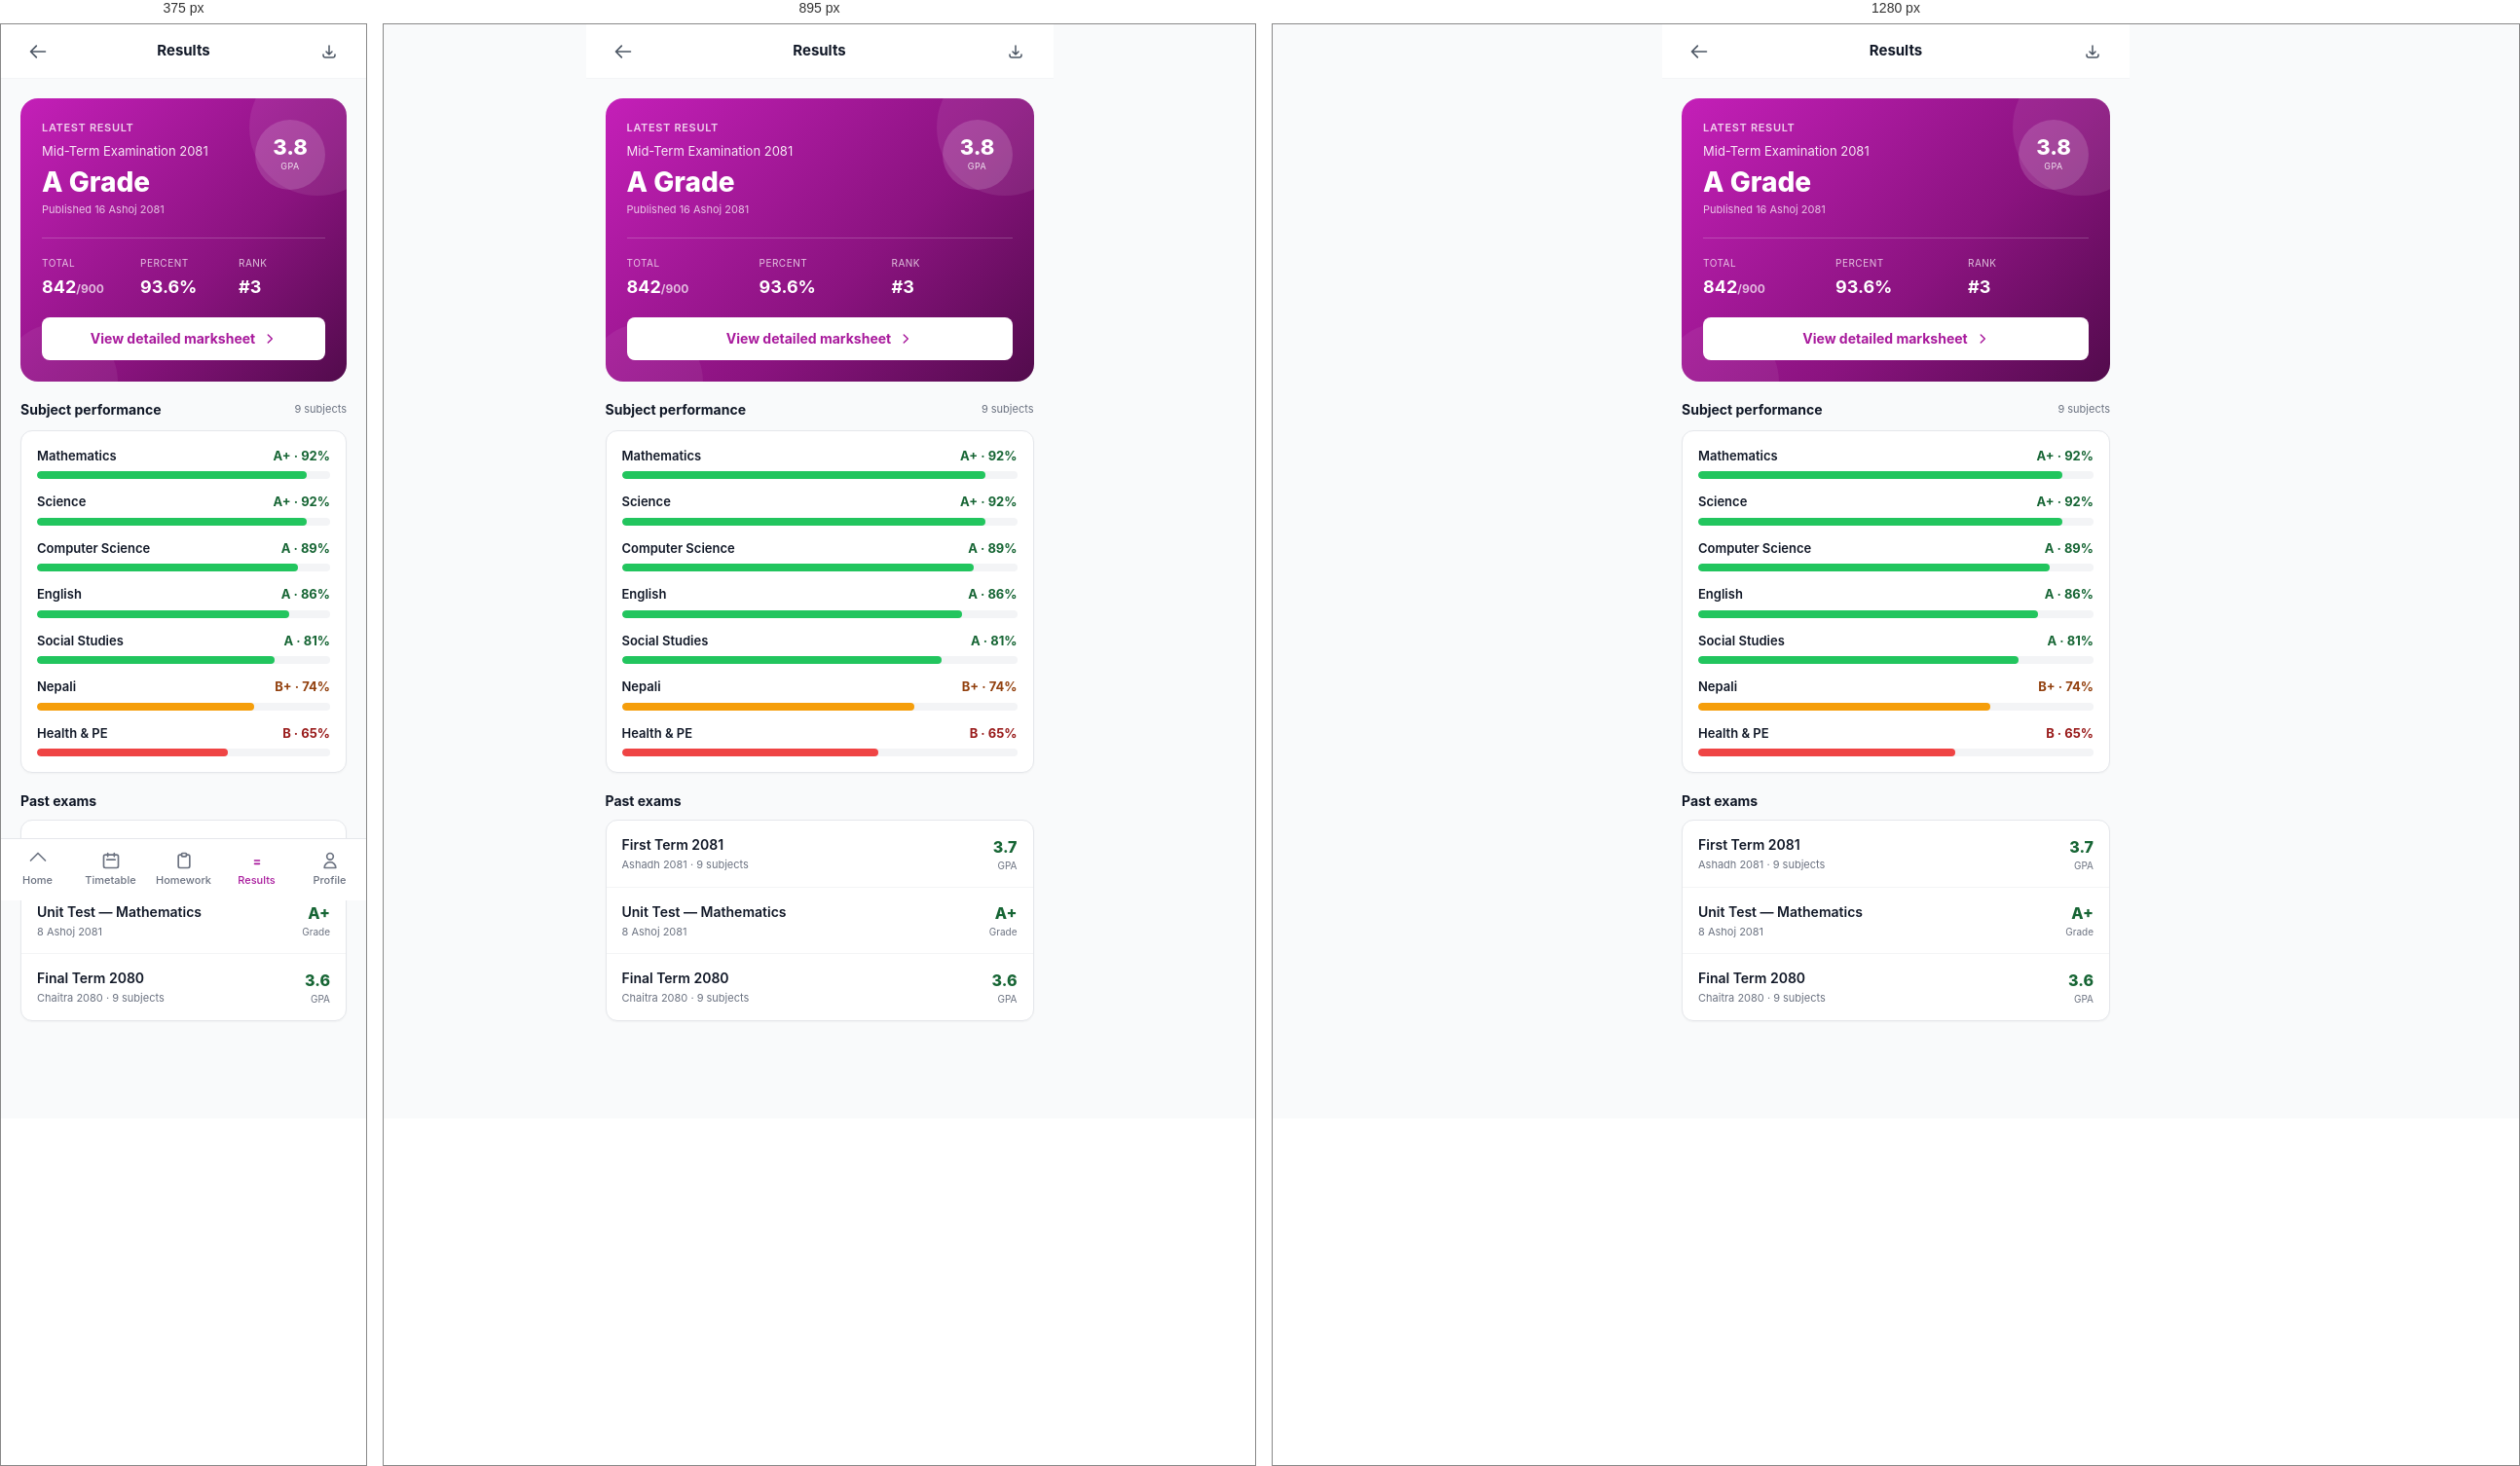
Rendered at 375 px, 895 px and 1280 px, left to right.

<!-- file: results.html -->
<!doctype html>
<html lang="en">
<head>
  <meta charset="utf-8">
  <meta name="viewport" content="width=device-width, initial-scale=1, viewport-fit=cover">
  <title>Results · Student</title>
  <link rel="stylesheet" href="../assets/css/theme.css">
  <link rel="stylesheet" href="../assets/css/components.css">
  <link rel="stylesheet" href="../assets/css/pages.css">
  <style>
    .mobile-page { max-width: 480px; margin: 0 auto; min-height: 100vh; padding-bottom: 80px; background: var(--ink-50); }
    .result-hero { border-radius: 18px; background: linear-gradient(135deg, #C41FB8 0%, #8A137F 60%, #520B4C 100%); color: #fff; padding: 22px; position: relative; overflow: hidden; }
    .result-hero::after { content: ''; position: absolute; top: -40px; right: -40px; width: 140px; height: 140px; border-radius: 50%; background: rgba(255,255,255,0.08); }
    .result-hero::before { content: ''; position: absolute; bottom: -60px; left: -20px; width: 120px; height: 120px; border-radius: 50%; background: rgba(255,255,255,0.06); }
    .gpa-ring { width: 72px; height: 72px; border-radius: 50%; background: rgba(255,255,255,0.15); display: flex; flex-direction: column; align-items: center; justify-content: center; flex-shrink: 0; }
    .subject-bar { height: 8px; border-radius: 9999px; background: var(--ink-100); overflow: hidden; margin-top: 6px; }
    .subject-bar-fill { height: 100%; border-radius: 9999px; }
  </style>
</head>
<body>

<div class="mobile-page">

  <header style="position:sticky;top:0;z-index:20;background:#fff;border-bottom:1px solid var(--ink-100);padding:0 20px;height:56px;display:flex;align-items:center;justify-content:space-between;">
    <a href="dashboard.html" class="btn btn-ghost btn-icon"><svg width="20" height="20" fill="none" stroke="currentColor" viewBox="0 0 24 24" stroke-width="2"><path stroke-linecap="round" stroke-linejoin="round" d="M10 19l-7-7m0 0l7-7m-7 7h18"/></svg></a>
    <p style="font-size:15px;font-weight:700;">Results</p>
    <button class="btn btn-ghost btn-icon"><svg width="18" height="18" fill="none" stroke="currentColor" viewBox="0 0 24 24" stroke-width="2"><path stroke-linecap="round" stroke-linejoin="round" d="M4 16v1a3 3 0 003 3h10a3 3 0 003-3v-1m-4-4l-4 4m0 0l-4-4m4 4V4"/></svg></button>
  </header>

  <!-- Latest result hero -->
  <div style="padding:20px;">
    <div class="result-hero">
      <div style="position:relative;z-index:1;">
        <div style="display:flex;justify-content:space-between;align-items:flex-start;gap:12px;">
          <div>
            <p style="font-size:11px;opacity:0.8;margin:0;text-transform:uppercase;letter-spacing:0.06em;font-weight:600;">Latest result</p>
            <p style="font-size:13px;opacity:0.9;margin-top:6px;">Mid-Term Examination 2081</p>
            <p style="font-size:28px;font-weight:800;margin-top:8px;line-height:1;">A Grade</p>
            <p style="font-size:11px;opacity:0.75;margin-top:6px;">Published 16 Ashoj 2081</p>
          </div>
          <div class="gpa-ring">
            <p style="font-size:22px;font-weight:800;line-height:1;margin:0;">3.8</p>
            <p style="font-size:9px;opacity:0.85;margin-top:2px;text-transform:uppercase;letter-spacing:0.05em;">GPA</p>
          </div>
        </div>

        <div style="display:grid;grid-template-columns:repeat(3,1fr);gap:12px;margin-top:20px;padding-top:18px;border-top:1px solid rgba(255,255,255,0.2);">
          <div>
            <p style="font-size:10px;opacity:0.75;margin:0;text-transform:uppercase;letter-spacing:0.05em;">Total</p>
            <p style="font-size:18px;font-weight:700;margin-top:3px;">842<span style="font-size:12px;opacity:0.7;">/900</span></p>
          </div>
          <div>
            <p style="font-size:10px;opacity:0.75;margin:0;text-transform:uppercase;letter-spacing:0.05em;">Percent</p>
            <p style="font-size:18px;font-weight:700;margin-top:3px;">93.6%</p>
          </div>
          <div>
            <p style="font-size:10px;opacity:0.75;margin:0;text-transform:uppercase;letter-spacing:0.05em;">Rank</p>
            <p style="font-size:18px;font-weight:700;margin-top:3px;">#3</p>
          </div>
        </div>

        <a href="result-detail.html" class="btn" style="margin-top:18px;background:#fff;color:var(--primary-600);width:100%;height:44px;font-weight:700;">
          View detailed marksheet
          <svg width="14" height="14" fill="none" stroke="currentColor" viewBox="0 0 24 24" stroke-width="2.5"><path stroke-linecap="round" stroke-linejoin="round" d="M9 5l7 7-7 7"/></svg>
        </a>
      </div>
    </div>
  </div>

  <!-- Subject overview -->
  <div style="padding:0 20px 20px;">
    <div style="display:flex;justify-content:space-between;align-items:center;margin-bottom:12px;">
      <h3 style="font-size:14px;font-weight:700;margin:0;">Subject performance</h3>
      <span style="font-size:11px;color:var(--ink-500);">9 subjects</span>
    </div>

    <div class="card" style="padding:16px;">

      <div style="margin-bottom:14px;">
        <div style="display:flex;justify-content:space-between;align-items:center;">
          <p style="font-size:13px;font-weight:600;margin:0;">Mathematics</p>
          <p style="font-size:13px;font-weight:700;color:#166534;margin:0;">A+ · 92%</p>
        </div>
        <div class="subject-bar"><div class="subject-bar-fill" style="width:92%;background:#22C55E;"></div></div>
      </div>

      <div style="margin-bottom:14px;">
        <div style="display:flex;justify-content:space-between;align-items:center;">
          <p style="font-size:13px;font-weight:600;margin:0;">Science</p>
          <p style="font-size:13px;font-weight:700;color:#166534;margin:0;">A+ · 92%</p>
        </div>
        <div class="subject-bar"><div class="subject-bar-fill" style="width:92%;background:#22C55E;"></div></div>
      </div>

      <div style="margin-bottom:14px;">
        <div style="display:flex;justify-content:space-between;align-items:center;">
          <p style="font-size:13px;font-weight:600;margin:0;">Computer Science</p>
          <p style="font-size:13px;font-weight:700;color:#166534;margin:0;">A · 89%</p>
        </div>
        <div class="subject-bar"><div class="subject-bar-fill" style="width:89%;background:#22C55E;"></div></div>
      </div>

      <div style="margin-bottom:14px;">
        <div style="display:flex;justify-content:space-between;align-items:center;">
          <p style="font-size:13px;font-weight:600;margin:0;">English</p>
          <p style="font-size:13px;font-weight:700;color:#166534;margin:0;">A · 86%</p>
        </div>
        <div class="subject-bar"><div class="subject-bar-fill" style="width:86%;background:#22C55E;"></div></div>
      </div>

      <div style="margin-bottom:14px;">
        <div style="display:flex;justify-content:space-between;align-items:center;">
          <p style="font-size:13px;font-weight:600;margin:0;">Social Studies</p>
          <p style="font-size:13px;font-weight:700;color:#166534;margin:0;">A · 81%</p>
        </div>
        <div class="subject-bar"><div class="subject-bar-fill" style="width:81%;background:#22C55E;"></div></div>
      </div>

      <div style="margin-bottom:14px;">
        <div style="display:flex;justify-content:space-between;align-items:center;">
          <p style="font-size:13px;font-weight:600;margin:0;">Nepali</p>
          <p style="font-size:13px;font-weight:700;color:#92400E;margin:0;">B+ · 74%</p>
        </div>
        <div class="subject-bar"><div class="subject-bar-fill" style="width:74%;background:#F59E0B;"></div></div>
      </div>

      <div>
        <div style="display:flex;justify-content:space-between;align-items:center;">
          <p style="font-size:13px;font-weight:600;margin:0;">Health &amp; PE</p>
          <p style="font-size:13px;font-weight:700;color:#991B1B;margin:0;">B · 65%</p>
        </div>
        <div class="subject-bar"><div class="subject-bar-fill" style="width:65%;background:#EF4444;"></div></div>
      </div>

    </div>
  </div>

  <!-- Past results -->
  <div style="padding:0 20px 20px;">
    <h3 style="font-size:14px;font-weight:700;margin:0 0 10px;">Past exams</h3>
    <div class="card">
      <a href="result-detail.html" style="padding:14px 16px;display:flex;justify-content:space-between;align-items:center;border-bottom:1px solid var(--ink-100);">
        <div>
          <p style="font-size:14px;font-weight:600;margin:0;">First Term 2081</p>
          <p style="font-size:11px;color:var(--ink-500);margin-top:2px;">Ashadh 2081 · 9 subjects</p>
        </div>
        <div style="text-align:right;">
          <p style="font-size:16px;font-weight:800;color:#166534;margin:0;">3.7</p>
          <p style="font-size:10px;color:var(--ink-500);">GPA</p>
        </div>
      </a>
      <a href="result-detail.html" style="padding:14px 16px;display:flex;justify-content:space-between;align-items:center;border-bottom:1px solid var(--ink-100);">
        <div>
          <p style="font-size:14px;font-weight:600;margin:0;">Unit Test — Mathematics</p>
          <p style="font-size:11px;color:var(--ink-500);margin-top:2px;">8 Ashoj 2081</p>
        </div>
        <div style="text-align:right;">
          <p style="font-size:16px;font-weight:800;color:#166534;margin:0;">A+</p>
          <p style="font-size:10px;color:var(--ink-500);">Grade</p>
        </div>
      </a>
      <a href="result-detail.html" style="padding:14px 16px;display:flex;justify-content:space-between;align-items:center;">
        <div>
          <p style="font-size:14px;font-weight:600;margin:0;">Final Term 2080</p>
          <p style="font-size:11px;color:var(--ink-500);margin-top:2px;">Chaitra 2080 · 9 subjects</p>
        </div>
        <div style="text-align:right;">
          <p style="font-size:16px;font-weight:800;color:#166534;margin:0;">3.6</p>
          <p style="font-size:10px;color:var(--ink-500);">GPA</p>
        </div>
      </a>
    </div>
  </div>

  <nav class="mobile-nav" style="max-width:480px;margin:0 auto;">
    <div class="mobile-nav-grid">
      <a href="dashboard.html" class="mobile-nav-item"><svg fill="none" stroke="currentColor" viewBox="0 0 24 24" stroke-width="2"><path stroke-linecap="round" stroke-linejoin="round" d="M3 12l9-9 9 9"/></svg>Home</a>
      <a href="timetable.html" class="mobile-nav-item"><svg fill="none" stroke="currentColor" viewBox="0 0 24 24" stroke-width="2"><path stroke-linecap="round" stroke-linejoin="round" d="M8 7V3m8 4V3m-9 8h10M5 21h14a2 2 0 002-2V7a2 2 0 00-2-2H5a2 2 0 00-2 2v12a2 2 0 002 2z"/></svg>Timetable</a>
      <a href="homework.html" class="mobile-nav-item"><svg fill="none" stroke="currentColor" viewBox="0 0 24 24" stroke-width="2"><path stroke-linecap="round" stroke-linejoin="round" d="M9 5H7a2 2 0 00-2 2v12a2 2 0 002 2h10a2 2 0 002-2V7a2 2 0 00-2-2h-2"/><rect x="9" y="3" width="6" height="4" rx="1"/></svg>Homework</a>
      <a href="results.html" class="mobile-nav-item active"><svg fill="none" stroke="currentColor" viewBox="0 0 24 24" stroke-width="2"><path stroke-linecap="round" stroke-linejoin="round" d="M9 12h6m-6 4h6"/></svg>Results</a>
      <a href="profile.html" class="mobile-nav-item"><svg fill="none" stroke="currentColor" viewBox="0 0 24 24" stroke-width="2"><path stroke-linecap="round" stroke-linejoin="round" d="M16 7a4 4 0 11-8 0 4 4 0 018 0zM12 14a7 7 0 00-7 7h14a7 7 0 00-7-7z"/></svg>Profile</a>
    </div>
  </nav>

</div>

<script src="../assets/js/app.js"></script>
</body>
</html>

/* @media block from pages.css */
@media (max-width: 1023px) {
  .sidebar { transform: translateX(-100%); box-shadow: var(--shadow-pop); }
  .sidebar.open { transform: translateX(0); }
  .main { margin-left: 0; }
  .hamburger { display: flex; }
  .main-content { padding: 16px; }
}

/* @media block from pages.css */
@media (max-width: 767px) {
  .mobile-nav { display: block; }
  .mobile-page { padding-bottom: 80px; }
}